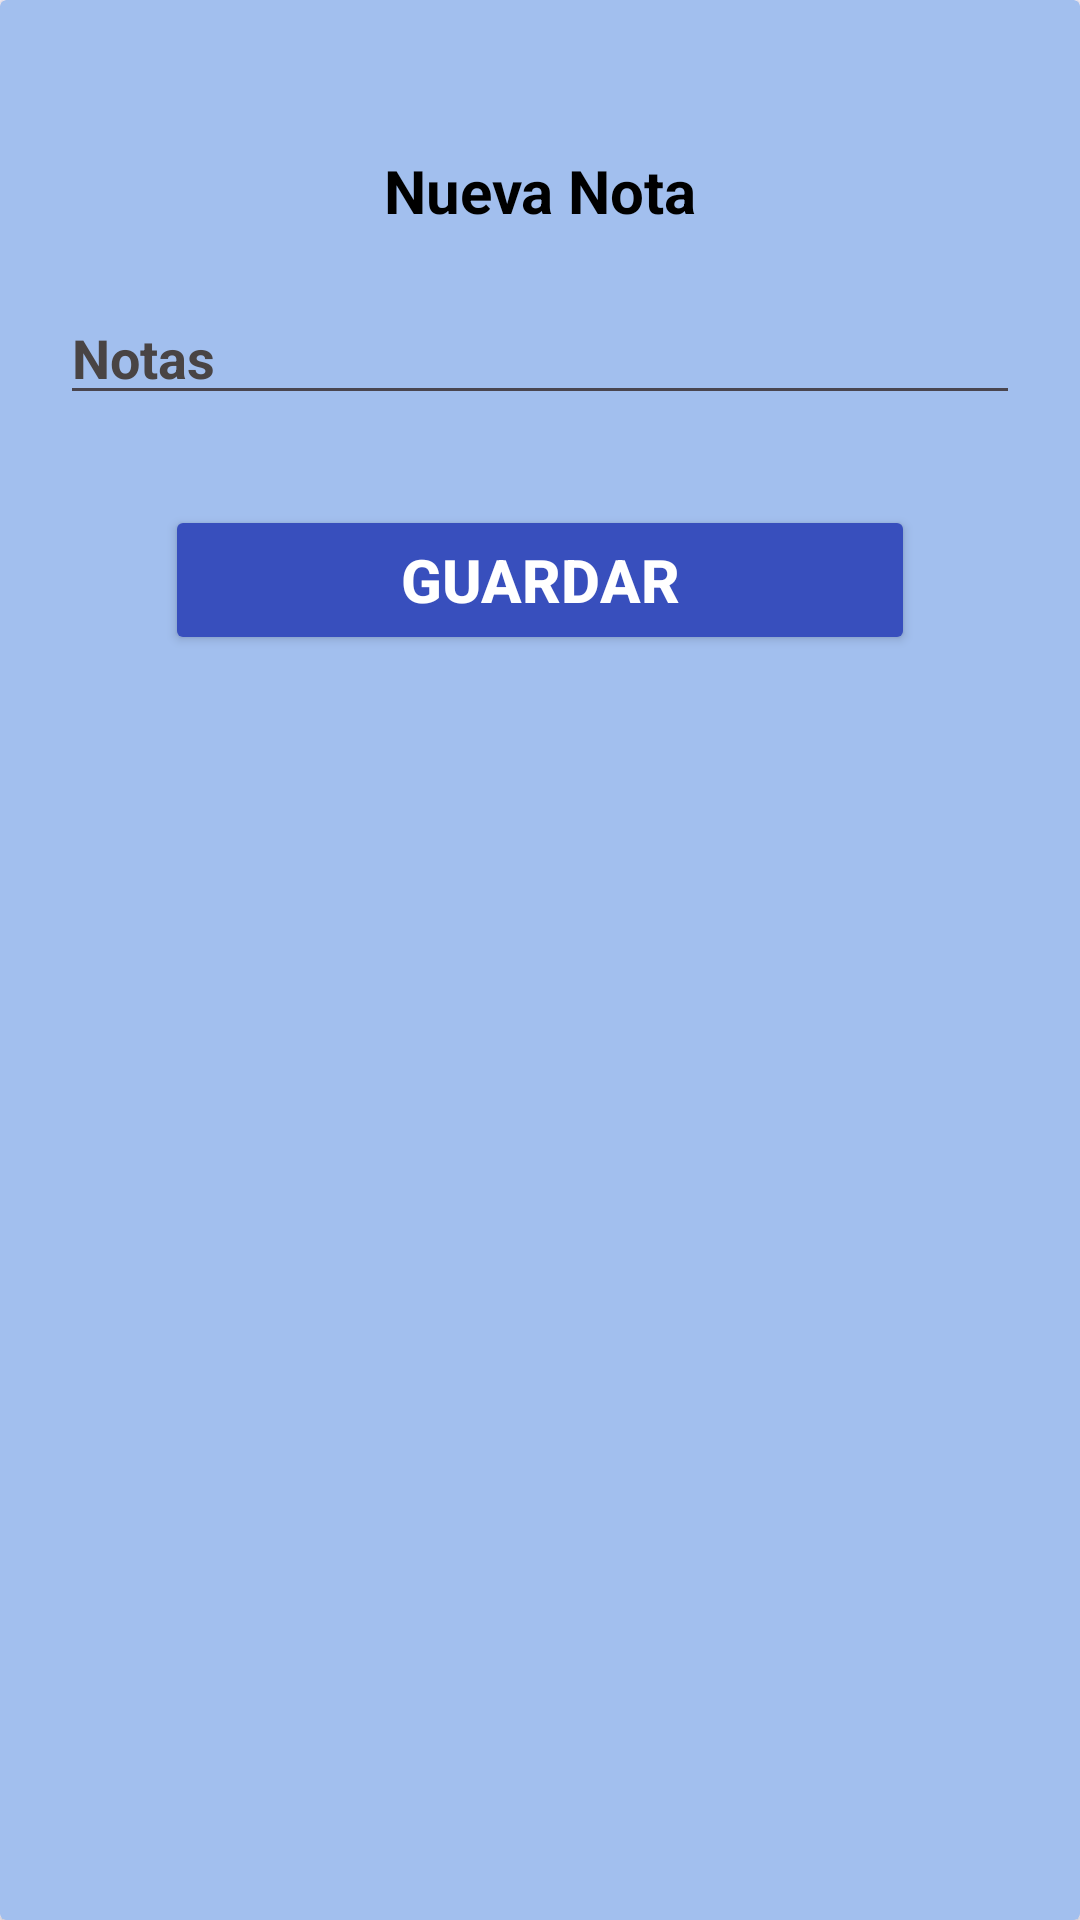

Reconstruct the res/layout file that produces this screen, plus the resources it refers to.
<!-- AndroidManifest.xml: application theme Theme.BuyStudy -->
<!-- res/layout/cardview_form_notas.xml -->
<?xml version="1.0" encoding="utf-8"?>
<androidx.cardview.widget.CardView
    xmlns:android="http://schemas.android.com/apk/res/android"
    android:layout_width="match_parent"
    android:layout_height="wrap_content"
    xmlns:app="http://schemas.android.com/apk/res-auto"
    app:cardBackgroundColor="#a2bfee"
    android:layout_marginHorizontal="20dp">

    <LinearLayout
    android:gravity="center"
    android:orientation="vertical"
    android:layout_width="match_parent"
    android:layout_height="wrap_content"
    android:padding="20dp">

        <ImageView
            android:id="@+id/cerrarFormNota"
            android:layout_width="30dp"
            android:layout_height="30dp"
            android:layout_gravity="right"
            android:src="@drawable/baseline_close_24" />

        <TextView
            android:layout_width="match_parent"
            android:layout_height="match_parent"
            android:layout_gravity="center"
            android:text="@string/nuevaNota"
            android:textColor="@color/black"
            android:textAlignment="center"
            android:textSize="20dp"
            android:textStyle="bold" />

        <EditText
            android:id="@+id/editTextNota"
            android:textSize="18dp"
            android:textStyle="bold"
            android:hint="@string/nota"
            android:layout_marginTop="20dp"
            android:textColorHint="#494444"
            android:textColor="@color/black"
            android:layout_width="match_parent"
            android:layout_height="wrap_content"/>

        <EditText
            android:id="@+id/editTextFechaNota"
            android:textSize="18dp"
            android:textStyle="bold"
            android:hint="fecha"
            android:layout_marginTop="20dp"
            android:textColorHint="#494444"
            android:textColor="@color/black"
            android:layout_width="match_parent"
            android:layout_height="wrap_content"
            android:visibility="gone"
            android:inputType="date"/>

        <TextView
            android:id="@+id/alertaNota"
            android:layout_width="wrap_content"
            android:layout_height="wrap_content"
            android:layout_marginTop="10dp"
            android:textColor="#FF0000"
            android:textSize="15dp"
            android:layout_gravity="center"
            android:visibility="gone"
            android:textStyle="bold"
            android:text="" />

        <Button
            android:id="@+id/btnGuardarNota"
            android:layout_width="250dp"
            android:layout_height="50dp"
            android:backgroundTint="#384fbd"
            android:text="@string/guardar"
            android:textSize="20sp"
            android:textStyle="bold"
            android:textColor="@color/white"
            android:layout_marginTop="30dp"
            android:layout_gravity="center"/>

    </LinearLayout>
</androidx.cardview.widget.CardView>
<!-- resources referenced by this layout -->
<resources>
  <color name="black">#FF000000</color>
  <color name="white">#FFFFFFFF</color>
  <string name="guardar">Guardar</string>
  <string name="nota">Notas</string>
  <string name="nuevaNota">Nueva Nota</string>
  <style name="Theme.BuyStudy" parent="Base.Theme.BuyStudy" />
  <style name="Base.Theme.BuyStudy" parent="Theme.Material3.DayNight.NoActionBar">
          
          
      </style>
</resources>
